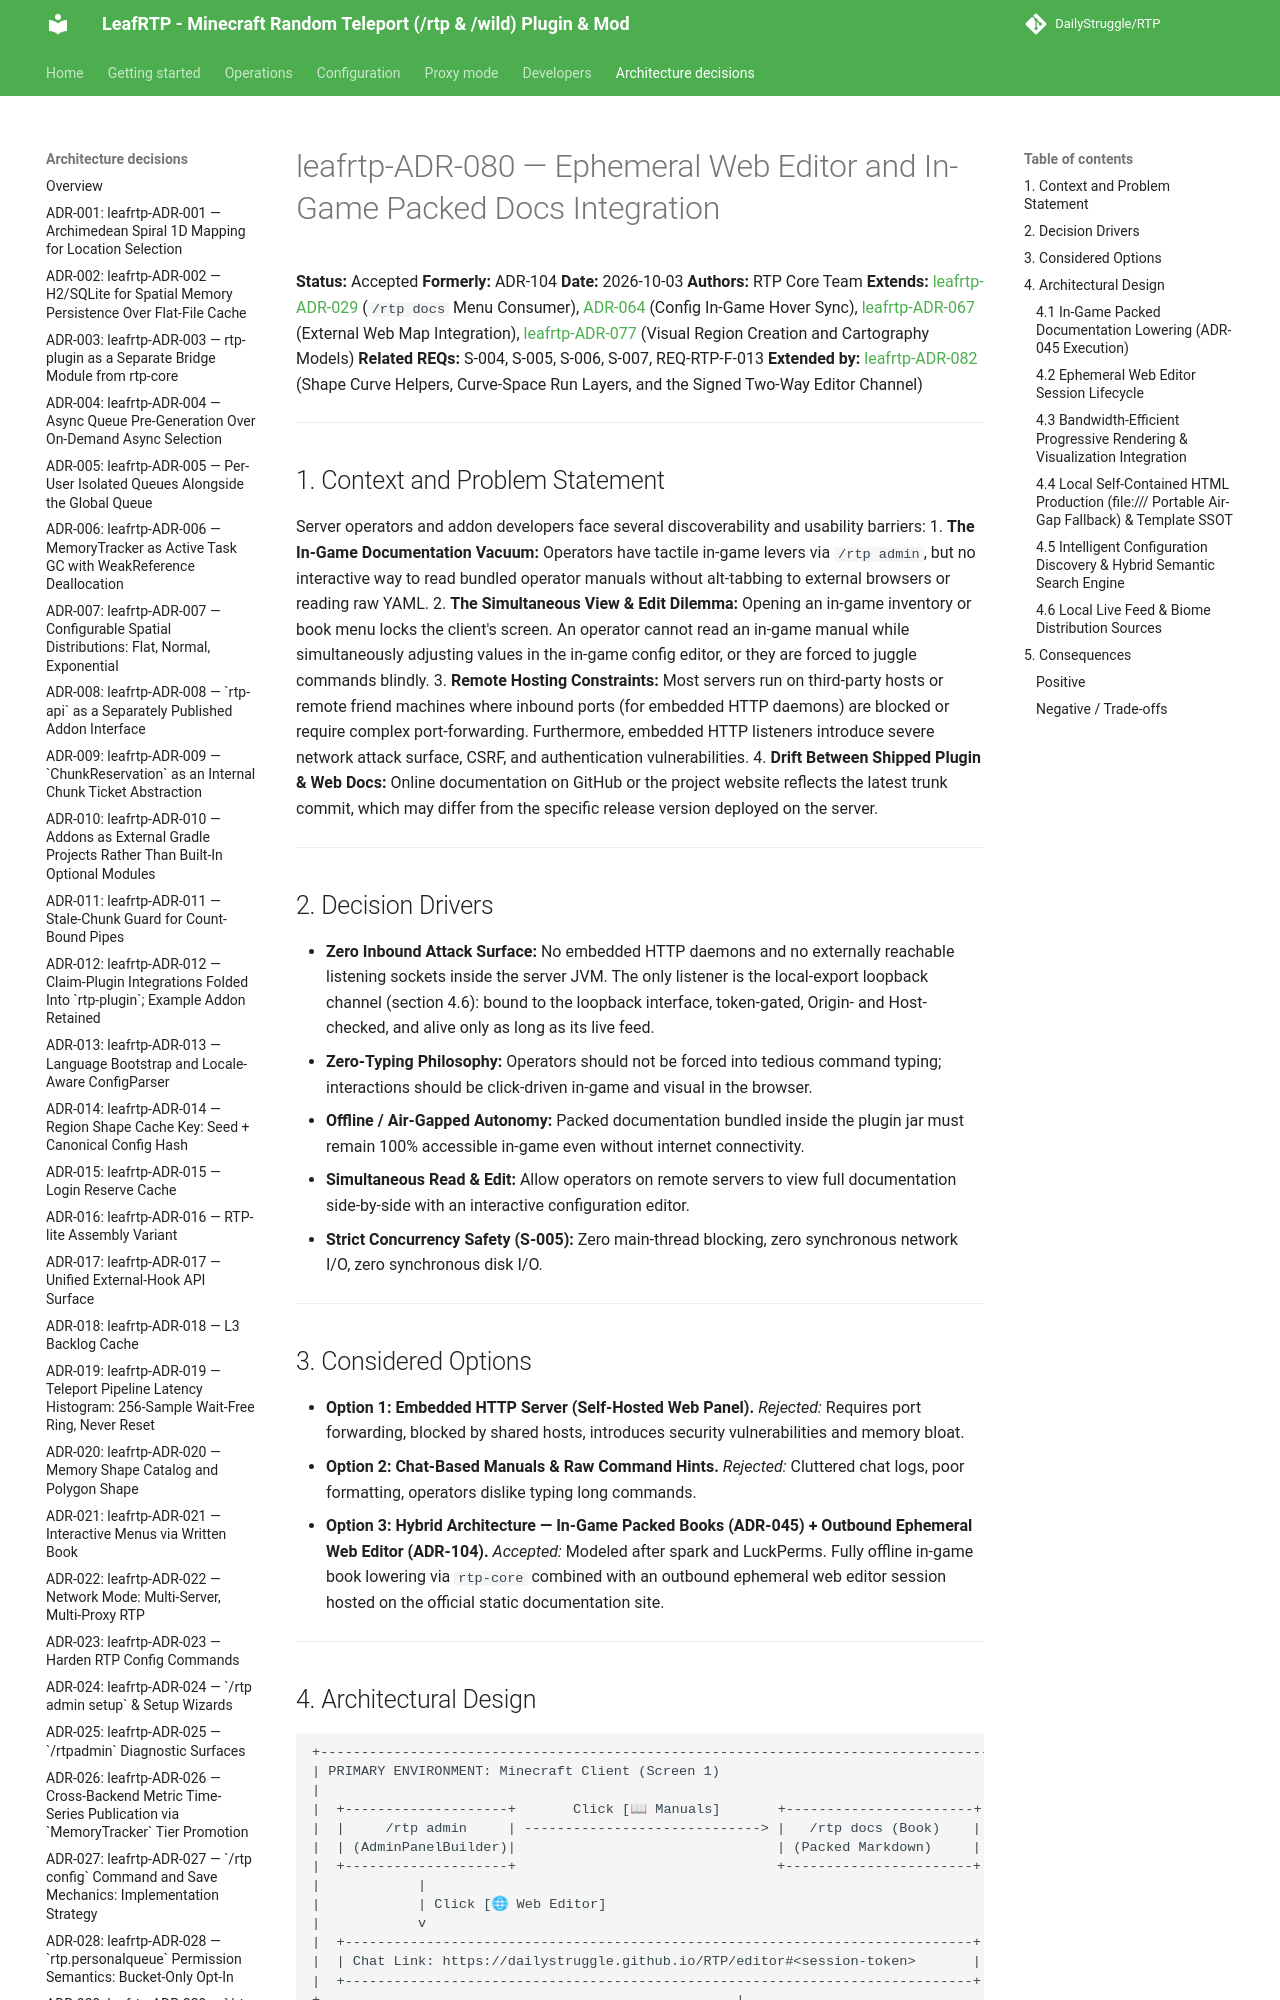

repository: DailyStruggle/RTP · page: adr/leafrtp-ADR-080-ephemeral-web-editor-and-packed-docs-integration/index.html · generator: mkdocs

# leafrtp-ADR-080 — Ephemeral Web Editor and In-Game Packed Docs Integration

**Status:** Accepted
**Formerly:** ADR-104
**Date:** 2026-10-03
**Authors:** RTP Core Team
**Extends:** [leafrtp-ADR-029](leafrtp-ADR-029-rtp-docs-menu-consumer.md) (`/rtp docs` Menu Consumer), [ADR-064](ADR-064-config-node-in-game-hover-doc-sync.md) (Config In-Game Hover Sync), [leafrtp-ADR-067](leafrtp-ADR-067-external-web-map-integration.md) (External Web Map Integration), [leafrtp-ADR-077](leafrtp-ADR-077-visual-region-creation-and-interactive-cartography-bridges.md) (Visual Region Creation and Cartography Models)
**Related REQs:** S-004, S-005, S-006, S-007, REQ-RTP-F-013
**Extended by:** [leafrtp-ADR-082](leafrtp-ADR-082-shape-curve-helpers-and-signed-editor-channel.md) (Shape Curve Helpers, Curve-Space Run Layers, and the Signed Two-Way Editor Channel)

---

## 1. Context and Problem Statement

Server operators and addon developers face several discoverability and usability barriers:
1. **The In-Game Documentation Vacuum:** Operators have tactile in-game levers via `/rtp admin`, but no interactive way to read bundled operator manuals without alt-tabbing to external browsers or reading raw YAML.
2. **The Simultaneous View & Edit Dilemma:** Opening an in-game inventory or book menu locks the client's screen. An operator cannot read an in-game manual while simultaneously adjusting values in the in-game config editor, or they are forced to juggle commands blindly.
3. **Remote Hosting Constraints:** Most servers run on third-party hosts or remote friend machines where inbound ports (for embedded HTTP daemons) are blocked or require complex port-forwarding. Furthermore, embedded HTTP listeners introduce severe network attack surface, CSRF, and authentication vulnerabilities.
4. **Drift Between Shipped Plugin & Web Docs:** Online documentation on GitHub or the project website reflects the latest trunk commit, which may differ from the specific release version deployed on the server.

---

## 2. Decision Drivers

- **Zero Inbound Attack Surface:** No embedded HTTP daemons and no externally reachable listening sockets inside the server JVM. The only listener is the local-export loopback channel (section 4.6): bound to the loopback interface, token-gated, Origin- and Host-checked, and alive only as long as its live feed.
- **Zero-Typing Philosophy:** Operators should not be forced into tedious command typing; interactions should be click-driven in-game and visual in the browser.
- **Offline / Air-Gapped Autonomy:** Packed documentation bundled inside the plugin jar must remain 100% accessible in-game even without internet connectivity.
- **Simultaneous Read & Edit:** Allow operators on remote servers to view full documentation side-by-side with an interactive configuration editor.
- **Strict Concurrency Safety (S-005):** Zero main-thread blocking, zero synchronous network I/O, zero synchronous disk I/O.

---

## 3. Considered Options

- **Option 1: Embedded HTTP Server (Self-Hosted Web Panel).**
  *Rejected:* Requires port forwarding, blocked by shared hosts, introduces security vulnerabilities and memory bloat.
- **Option 2: Chat-Based Manuals & Raw Command Hints.**
  *Rejected:* Cluttered chat logs, poor formatting, operators dislike typing long commands.
- **Option 3: Hybrid Architecture — In-Game Packed Books (ADR-045) + Outbound Ephemeral Web Editor (ADR-104).**
  *Accepted:* Modeled after spark and LuckPerms. Fully offline in-game book lowering via `rtp-core` combined with an outbound ephemeral web editor session hosted on the official static documentation site.

---
